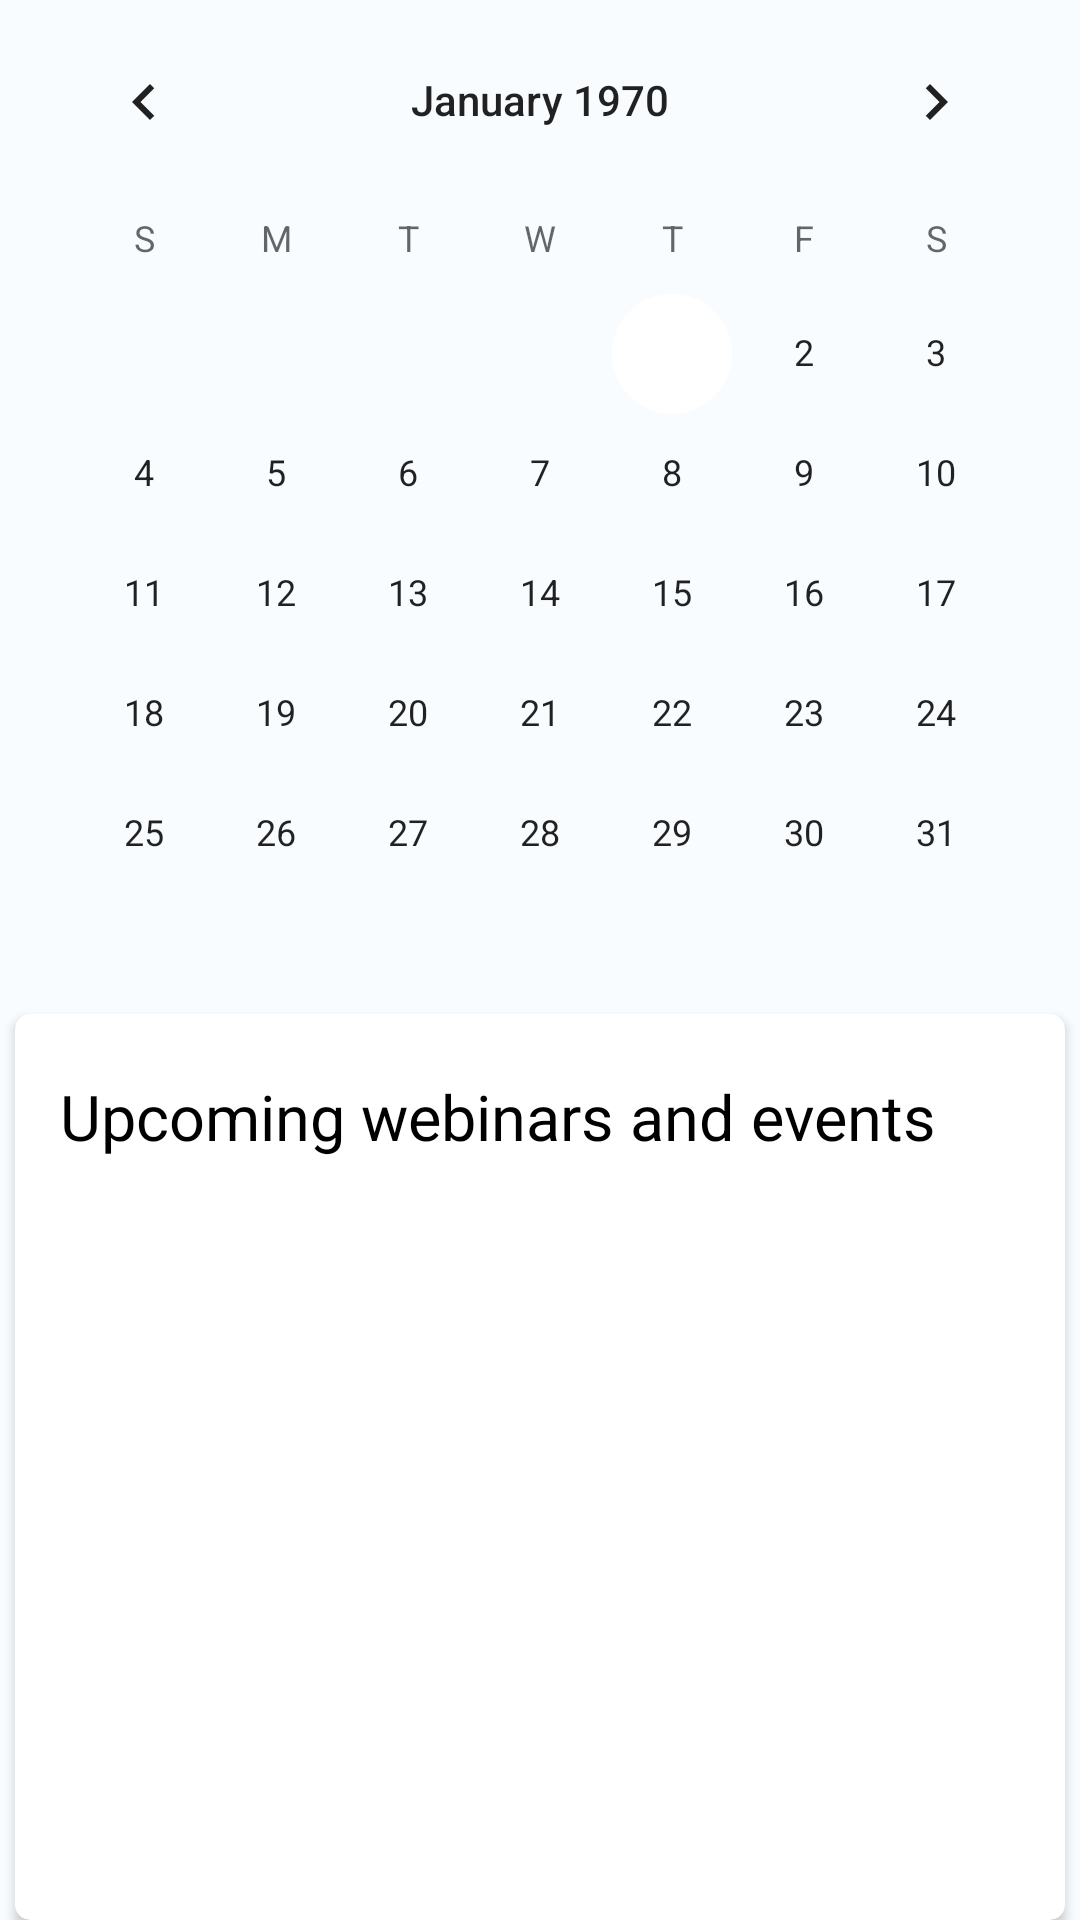

This screen was rendered from an Android layout file. Write that file and the resources it references.
<!-- AndroidManifest.xml: application theme Theme.Hopesoninter -->
<!-- res/layout/fragment_dashboard_events.xml -->
<?xml version="1.0" encoding="utf-8"?>
<LinearLayout xmlns:android="http://schemas.android.com/apk/res/android"
    xmlns:app="http://schemas.android.com/apk/res-auto"
    xmlns:tools="http://schemas.android.com/tools"
    style="@style/LayoutBackground"
    android:layout_width="match_parent"
    android:layout_height="match_parent"
    android:orientation="vertical"
    tools:context=".fragments.dashboard.EventsFragment">

    <androidx.core.widget.NestedScrollView
        android:layout_width="match_parent"
        android:layout_height="match_parent"
        android:fillViewport="true">

        <LinearLayout
            android:layout_width="match_parent"
            android:layout_height="wrap_content"
            android:orientation="vertical">

            <RelativeLayout
                android:layout_width="match_parent"
                android:layout_height="wrap_content">

                <CalendarView
                    android:id="@+id/calendarView"
                    android:layout_width="wrap_content"
                    android:layout_height="wrap_content"
                    android:layout_centerInParent="true" />
            </RelativeLayout>

            <androidx.cardview.widget.CardView
                style="@style/TextInputCardView"
                android:layout_width="match_parent"
                android:layout_height="match_parent"
                android:layout_marginLeft="5dp"
                android:layout_marginRight="5dp"
                app:cardCornerRadius="5dp">

                <LinearLayout
                    android:layout_width="match_parent"
                    android:layout_height="match_parent"
                    android:layout_margin="5dp"
                    android:orientation="vertical">

                    <TextView
                        android:layout_width="match_parent"
                        android:layout_height="wrap_content"
                        android:layout_marginLeft="10dp"
                        android:layout_marginRight="10dp"
                        android:paddingTop="15dp"
                        android:paddingBottom="5dp"
                        android:text="@string/upcoming_webinars_n_events"
                        android:textSize="21sp" />

                    <androidx.recyclerview.widget.RecyclerView
                        android:id="@+id/events_recycler_view"
                        android:layout_width="match_parent"
                        android:layout_height="wrap_content" />
                </LinearLayout>
            </androidx.cardview.widget.CardView>

        </LinearLayout>
    </androidx.core.widget.NestedScrollView>

</LinearLayout>
<!-- resources referenced by this layout -->
<resources>
  <string name="upcoming_webinars_n_events">Upcoming webinars and events</string>
  <style name="LayoutBackground" parent="ThemeOverlay.AppCompat.Light">
          <item name="android:background">@color/blue_custom</item>
      </style>
  <style name="TextInputCardView" parent="CardView.Light">
          <item name="cardBackgroundColor">@color/white_custom</item>
      </style>
  <style name="Theme.Hopesoninter" parent="Theme.MaterialComponents.DayNight.NoActionBar">
          
          <item name="colorPrimary">@color/white_custom</item>
          <item name="colorPrimaryVariant">@color/white_custom</item>
          <item name="colorOnPrimary">@color/black_custom</item>
  
          
          <item name="colorSecondary">@color/white_custom</item>
          <item name="colorSecondaryVariant">@color/white_custom</item>
          <item name="colorOnSecondary">@color/black</item>
  
          
          <item name="android:statusBarColor" tools:targetApi="l">?attr/colorPrimaryVariant</item>
  
          
          <item name="fontFamily">@font/fredoka</item>
          <item name="android:textColor">?attr/colorOnSecondary</item>
      </style>
  <color name="blue_custom">#F9FCFF</color>
  <color name="white_custom">#FFFFFFFF</color>
  <color name="black_custom">#FF111111</color>
  <color name="black">#FF000000</color>
</resources>
